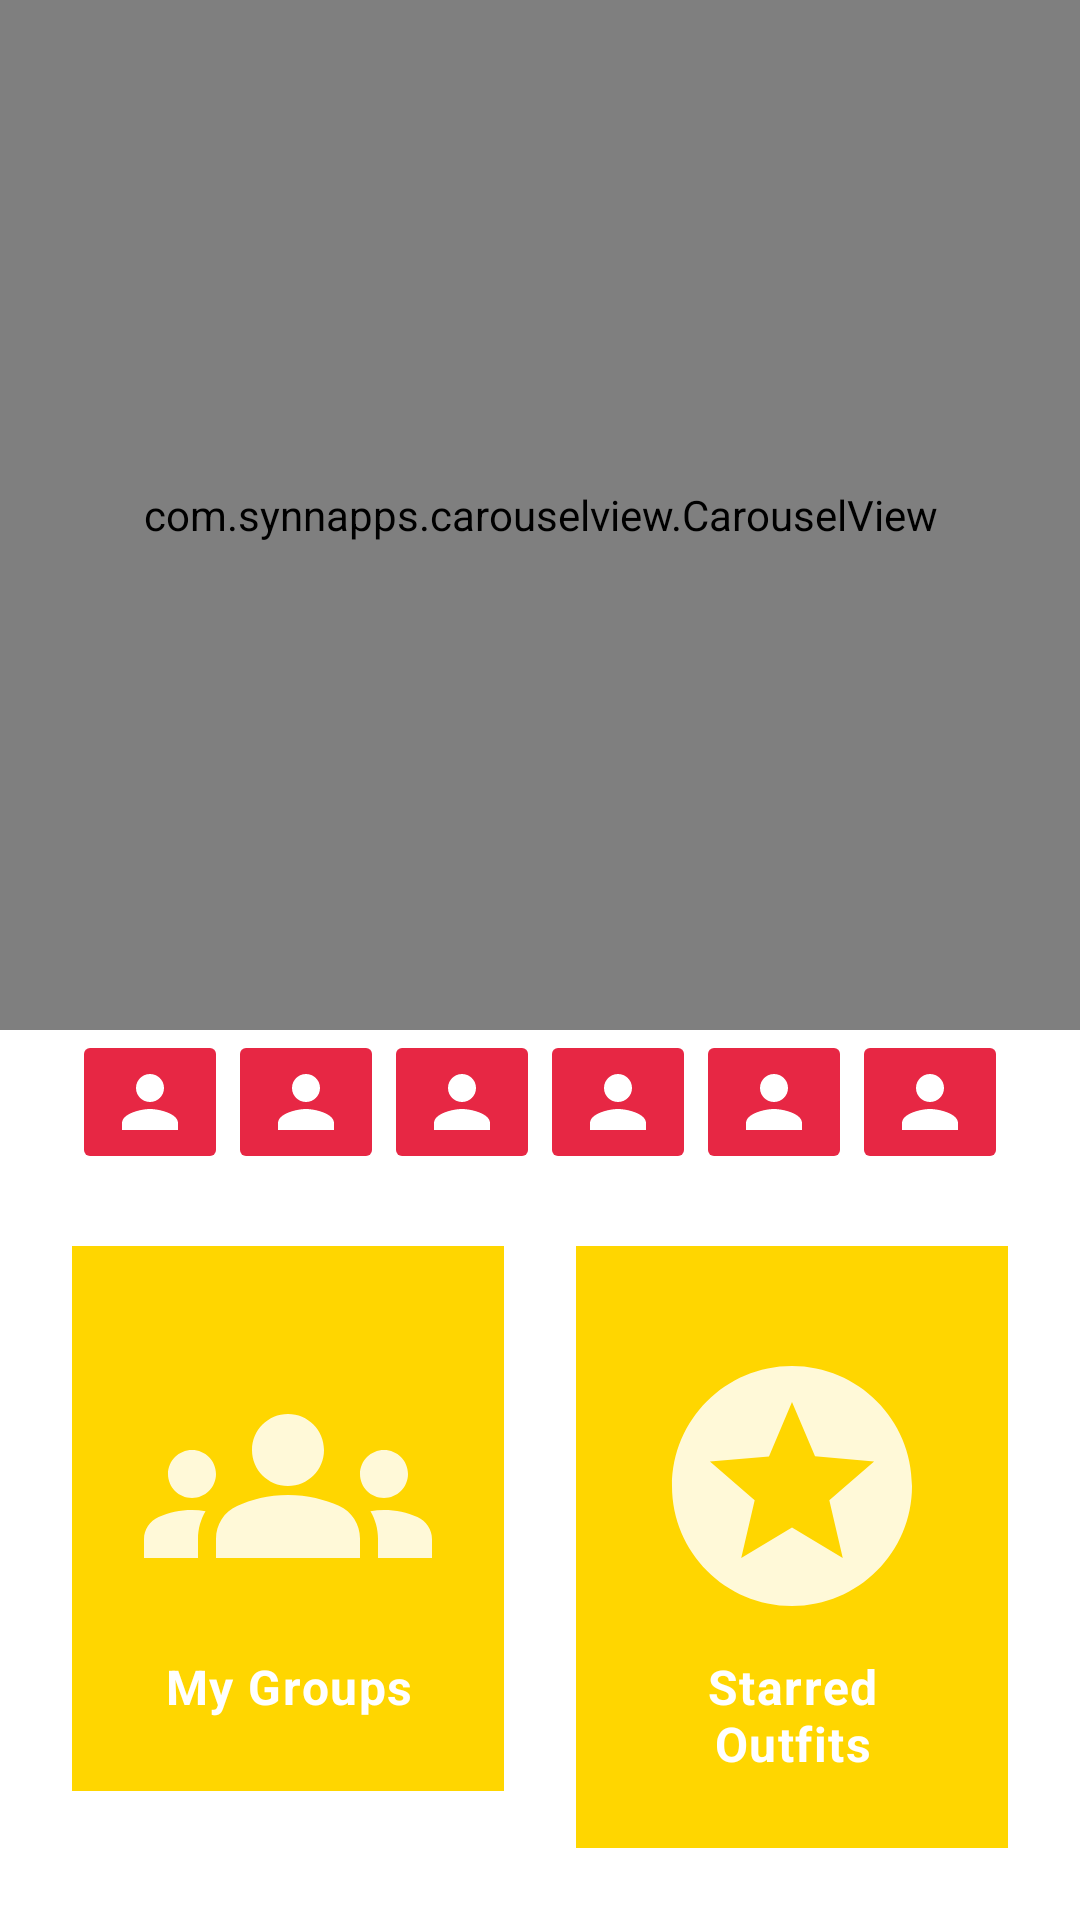

Produce the Android XML layout that renders to this screen, including the resource entries it uses.
<!-- AndroidManifest.xml: application theme Theme.GiftALook -->
<!-- res/layout/fragment_dashboard.xml -->
<?xml version="1.0" encoding="utf-8"?>
<RelativeLayout xmlns:android="http://schemas.android.com/apk/res/android"
    xmlns:app="http://schemas.android.com/apk/res-auto"
    xmlns:tools="http://schemas.android.com/tools"
    android:layout_width="match_parent"
    android:layout_height="match_parent"
    android:orientation="vertical"
    tools:context=".Fragments.DashboardFragment">


    <com.synnapps.carouselview.CarouselView
        android:id="@+id/carouselView"
        android:layout_width="match_parent"
        android:layout_height="0dp"
        android:layout_alignParentTop="true"
        android:padding="16dp"
        app:fillColor="#FFFFFFFF"
        app:pageColor="#00000000"
        app:radius="6dp"
        app:slideInterval="3000"
        app:strokeColor="#FF777777"
        app:strokeWidth="1dp"
        android:layout_alignParentEnd="true"
        android:layout_alignParentStart="true"
        android:layout_above="@id/profiles_linear_layout"/>

    <LinearLayout
        android:id="@+id/profiles_linear_layout"
        android:layout_width="match_parent"
        android:layout_height="wrap_content"
        android:layout_above="@id/cards_linear_layout"
        android:layout_marginLeft="24dp"
        android:layout_marginRight="24dp"
        android:orientation="horizontal">

        <ImageButton
            android:layout_weight="1"
            android:layout_width="wrap_content"
            android:layout_height="wrap_content"
            android:backgroundTint="@color/colorPrimary"
            android:src="@drawable/ic_profile" />

        <ImageButton
            android:layout_weight="1"
            android:layout_width="wrap_content"
            android:layout_height="wrap_content"
            android:backgroundTint="@color/colorPrimary"
            android:src="@drawable/ic_profile" />

        <ImageButton
            android:layout_weight="1"
            android:layout_width="wrap_content"
            android:layout_height="wrap_content"
            android:backgroundTint="@color/colorPrimary"
            android:src="@drawable/ic_profile" />

        <ImageButton
            android:layout_weight="1"
            android:layout_width="wrap_content"
            android:layout_height="wrap_content"
            android:backgroundTint="@color/colorPrimary"
            android:src="@drawable/ic_profile" />

        <ImageButton
            android:layout_weight="1"
            android:layout_width="wrap_content"
            android:layout_height="wrap_content"
            android:backgroundTint="@color/colorPrimary"
            android:src="@drawable/ic_profile" />

        <ImageButton
            android:layout_weight="1"
            android:layout_width="wrap_content"
            android:layout_height="wrap_content"
            android:backgroundTint="@color/colorPrimary"
            android:src="@drawable/ic_profile" />

    </LinearLayout>

    <LinearLayout
        android:id="@+id/cards_linear_layout"
        android:layout_width="match_parent"
        android:layout_height="wrap_content"
        android:layout_alignParentBottom="true"
        android:orientation="horizontal">

        <LinearLayout
            android:id="@+id/my_groups_layout"
            android:layout_width="0dp"
            android:layout_height="wrap_content"
            android:layout_margin="24dp"
            android:layout_weight="1"
            android:background="@color/colorAccent"
            android:orientation="vertical"
            android:padding="24dp">

            <ImageView
                android:id="@+id/groups_image"
                android:layout_width="match_parent"
                android:layout_height="wrap_content"
                android:src="@drawable/ic_groups_64" />

            <TextView
                android:layout_width="match_parent"
                android:layout_height="match_parent"
                android:gravity="center"
                android:text="My Groups"
                android:textAppearance="@style/TextAppearance.MaterialComponents.Body1"
                android:textColor="@color/white"
                android:textStyle="bold" />

        </LinearLayout>

        <LinearLayout
            android:id="@+id/starred_items_layout"
            android:layout_width="0dp"
            android:layout_height="wrap_content"
            android:layout_marginTop="24dp"
            android:layout_marginRight="24dp"
            android:layout_marginBottom="24dp"
            android:layout_weight="1"
            android:background="@color/colorAccent"
            android:orientation="vertical"
            android:padding="24dp">

            <ImageView
                android:layout_width="match_parent"
                android:layout_height="wrap_content"
                android:src="@drawable/ic_star_112" />

            <TextView
                android:layout_width="match_parent"
                android:layout_height="match_parent"
                android:gravity="center"
                android:text="Starred Outfits"
                android:textAppearance="@style/TextAppearance.MaterialComponents.Body1"
                android:textColor="@color/white"
                android:textStyle="bold" />

        </LinearLayout>


    </LinearLayout>

</RelativeLayout>
<!-- resources referenced by this layout -->
<resources>
  <color name="colorAccent">#ffd600</color>
  <color name="colorPrimary">#e72744</color>
  <color name="white">#FFFFFFFF</color>
  <!-- drawable ic_groups_64 (drawable) -->
  <vector android:alpha="0.85" android:height="112dp"
      android:tint="#FFFFFF" android:viewportHeight="24"
      android:viewportWidth="24" android:width="112dp" xmlns:android="http://schemas.android.com/apk/res/android">
      <path android:fillColor="@android:color/white" android:pathData="M12,12.75c1.63,0 3.07,0.39 4.24,0.9c1.08,0.48 1.76,1.56 1.76,2.73L18,18H6l0,-1.61c0,-1.18 0.68,-2.26 1.76,-2.73C8.93,13.14 10.37,12.75 12,12.75zM4,13c1.1,0 2,-0.9 2,-2c0,-1.1 -0.9,-2 -2,-2s-2,0.9 -2,2C2,12.1 2.9,13 4,13zM5.13,14.1C4.76,14.04 4.39,14 4,14c-0.99,0 -1.93,0.21 -2.78,0.58C0.48,14.9 0,15.62 0,16.43V18l4.5,0v-1.61C4.5,15.56 4.73,14.78 5.13,14.1zM20,13c1.1,0 2,-0.9 2,-2c0,-1.1 -0.9,-2 -2,-2s-2,0.9 -2,2C18,12.1 18.9,13 20,13zM24,16.43c0,-0.81 -0.48,-1.53 -1.22,-1.85C21.93,14.21 20.99,14 20,14c-0.39,0 -0.76,0.04 -1.13,0.1c0.4,0.68 0.63,1.46 0.63,2.29V18l4.5,0V16.43zM12,6c1.66,0 3,1.34 3,3c0,1.66 -1.34,3 -3,3s-3,-1.34 -3,-3C9,7.34 10.34,6 12,6z"/>
  </vector>
  <!-- drawable ic_profile (drawable) -->
  <vector android:height="28dp" android:tint="#FFFFFF"
      android:viewportHeight="24" android:viewportWidth="24"
      android:width="28dp" xmlns:android="http://schemas.android.com/apk/res/android">
      <path android:fillColor="@android:color/white" android:pathData="M12,12c2.21,0 4,-1.79 4,-4s-1.79,-4 -4,-4 -4,1.79 -4,4 1.79,4 4,4zM12,14c-2.67,0 -8,1.34 -8,4v2h16v-2c0,-2.66 -5.33,-4 -8,-4z"/>
  </vector>
  <!-- drawable ic_star_112 (drawable) -->
  <vector xmlns:android="http://schemas.android.com/apk/res/android"
      android:width="112dp"
      android:height="112dp"
      android:alpha="0.85"
      android:tint="#FFFFFF"
      android:viewportWidth="24"
      android:viewportHeight="24">
      <path android:fillColor="@android:color/white" android:pathData="M11.99,2C6.47,2 2,6.48 2,12s4.47,10 9.99,10C17.52,22 22,17.52 22,12S17.52,2 11.99,2zM16.23,18L12,15.45 7.77,18l1.12,-4.81 -3.73,-3.23 4.92,-0.42L12,5l1.92,4.53 4.92,0.42 -3.73,3.23L16.23,18z"/>
  </vector>
  <style name="Theme.GiftALook" parent="Theme.MaterialComponents.DayNight.DarkActionBar">
          
          <item name="colorPrimary">#ad001d</item>
          <item name="colorPrimaryDark">#ad001d</item>
          <item name="colorPrimaryVariant">#ad001d</item>
          <item name="colorOnPrimary">@color/white</item>
          
          <item name="colorSecondary">#ee6012</item>
          <item name="colorSecondaryVariant">#b42e00</item>
          <item name="colorOnSecondary">@color/black</item>
          
          <item name="android:statusBarColor" tools:targetApi="l">?attr/colorPrimaryVariant</item>
          
          <item name="colorAccent">#ffd600</item>
      </style>
  <color name="black">#FF000000</color>
</resources>
